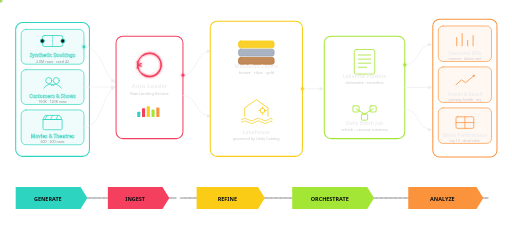
t = 0.00 s
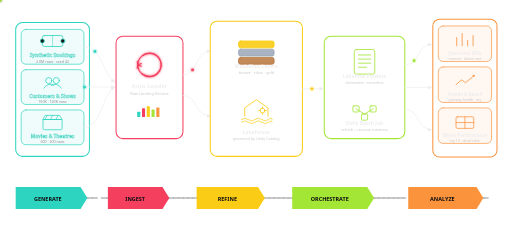
t = 0.65 s
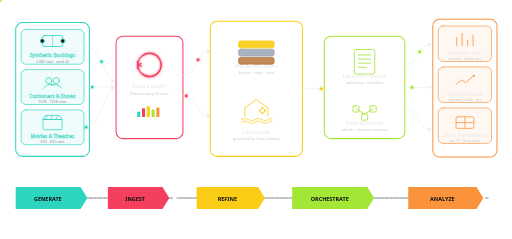
t = 1.30 s
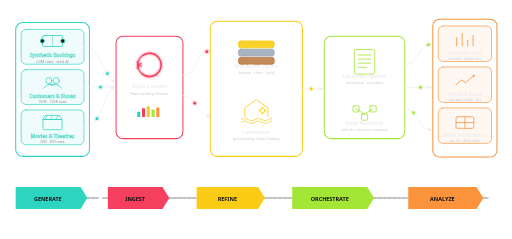
t = 2.00 s
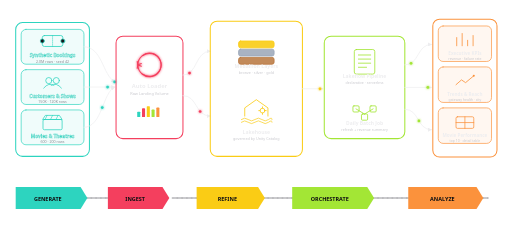
t = 2.60 s
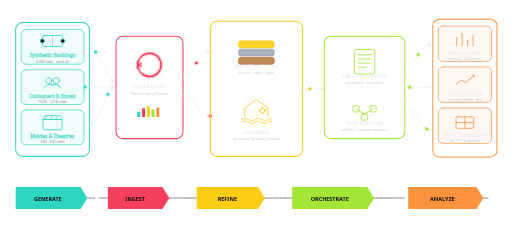
t = 3.30 s

The animated SVG that drew these frames (rendered in a browser with its animation timeline set to each time). Animation: 12 SMIL elements (animateMotion=12), 1 CSS @keyframes rule; one cycle of 4.00 s, repeats indefinitely.

<?xml version="1.0" encoding="UTF-8"?>
<svg xmlns="http://www.w3.org/2000/svg" viewBox="0 0 1500 700" role="img" aria-label="Five-stage architecture diagram. Collect: synthetic bookings, customers and shows, movies and theatres feed into Ingest: Auto Loader landing a raw volume. Ingest feeds Store: the medallion bronze, silver, gold layers governed by Unity Catalog as a lakehouse. Store feeds Compute: the Lakeflow Declarative Pipeline and the daily batch orchestration job. Compute feeds Consume: the AI/BI dashboard's executive KPIs, trends and reach, and movie performance table. A bottom bar labels the five stages Generate, Ingest, Refine, Orchestrate, Analyze, connected by dashed lines.">
  <style>
    .flow-dash { animation: dashmove 1.1s linear infinite; }
    @keyframes dashmove { to { stroke-dashoffset: -14; } }
    @media (prefers-reduced-motion: reduce) {
      .flow-dash { animation: none; }
      .motion-dot { display: none; }
    }
  </style>
  <defs>
    <marker id="nArrow" viewBox="0 0 10 10" refX="8.5" refY="5" markerWidth="6" markerHeight="6" orient="auto-start-reverse">
      <path d="M0,0 L10,5 L0,10 z" fill="#EDEDEF"/>
    </marker>
    <filter id="glow" x="-60%" y="-60%" width="220%" height="220%">
      <feGaussianBlur stdDeviation="3.2" result="b"/>
      <feMerge><feMergeNode in="b"/><feMergeNode in="SourceGraphic"/></feMerge>
    </filter>
  </defs>

  <g font-family="ui-sans-serif, Segoe UI, Helvetica Neue, Arial, sans-serif" stroke-linecap="round" stroke-linejoin="round">

    <!-- ============ COLLECT (teal) ============ -->
    <g stroke="#2DD4BF">
      <rect x="46" y="66" width="216" height="392" rx="20" fill="none" stroke-width="3"/>

      <rect x="62" y="86" width="184" height="102" rx="14" fill="#2DD4BF" fill-opacity="0.07" stroke-width="2"/>
      <!-- ticket icon -->
      <g transform="translate(154,120)">
        <rect x="-30" y="-16" width="60" height="32" rx="6" fill="none" stroke-width="2.4"/>
        <circle cx="-30" cy="0" r="6" fill="#18181C" stroke-width="2"/>
        <circle cx="30" cy="0" r="6" fill="#18181C" stroke-width="2"/>
        <line x1="0" y1="-16" x2="0" y2="16" stroke-width="1.6" stroke-dasharray="3 3"/>
      </g>
      <text x="154" y="168" text-anchor="middle" font-size="14" font-weight="700" fill="#EDEDEF">Synthetic Bookings</text>
      <text x="154" y="184" text-anchor="middle" font-size="10.5" fill="#8B8B93" stroke="none">2.0M rows · seed 42</text>

      <rect x="62" y="204" width="184" height="102" rx="14" fill="#2DD4BF" fill-opacity="0.07" stroke-width="2"/>
      <!-- users icon -->
      <g transform="translate(154,240)">
        <circle cx="-11" cy="-4" r="9" fill="none" stroke-width="2.2"/>
        <circle cx="11" cy="-4" r="9" fill="none" stroke-width="2.2"/>
        <path d="M-26,18 Q-11,0 4,10" fill="none" stroke-width="2.2"/>
        <path d="M26,18 Q11,0 -4,10" fill="none" stroke-width="2.2"/>
      </g>
      <text x="154" y="286" text-anchor="middle" font-size="14" font-weight="700" fill="#EDEDEF">Customers &amp; Shows</text>
      <text x="154" y="302" text-anchor="middle" font-size="10.5" fill="#8B8B93" stroke="none">150K · 120K rows</text>

      <rect x="62" y="322" width="184" height="102" rx="14" fill="#2DD4BF" fill-opacity="0.07" stroke-width="2"/>
      <!-- clapperboard icon -->
      <g transform="translate(154,356)">
        <rect x="-28" y="-6" width="56" height="30" rx="4" fill="none" stroke-width="2.2"/>
        <path d="M-28,-6 L28,-6 L20,-18 L-20,-18 Z" fill="none" stroke-width="2.2"/>
        <line x1="-16" y1="-18" x2="-22" y2="-6" stroke-width="1.8"/>
        <line x1="0" y1="-18" x2="-6" y2="-6" stroke-width="1.8"/>
        <line x1="16" y1="-18" x2="10" y2="-6" stroke-width="1.8"/>
      </g>
      <text x="154" y="404" text-anchor="middle" font-size="14" font-weight="700" fill="#EDEDEF">Movies &amp; Theatres</text>
      <text x="154" y="420" text-anchor="middle" font-size="10.5" fill="#8B8B93" stroke="none">600 · 200 rows</text>
    </g>

    <!-- arrows collect -> ingest -->
    <g stroke="#EDEDEF" stroke-width="2" fill="none">
      <path id="p1" d="M246,137 C300,137 300,220 336,240" marker-end="url(#nArrow)"/>
      <path id="p2" d="M246,255 L336,255" marker-end="url(#nArrow)"/>
      <path id="p3" d="M246,373 C300,373 300,270 336,255" marker-end="url(#nArrow)"/>
    </g>
    <circle class="motion-dot" r="4" fill="#2DD4BF" filter="url(#glow)"><animateMotion dur="2.6s" repeatCount="indefinite" begin="0s"><mpath href="#p1"/></animateMotion></circle>
    <circle class="motion-dot" r="4" fill="#2DD4BF" filter="url(#glow)"><animateMotion dur="2.6s" repeatCount="indefinite" begin="0.6s"><mpath href="#p2"/></animateMotion></circle>
    <circle class="motion-dot" r="4" fill="#2DD4BF" filter="url(#glow)"><animateMotion dur="2.6s" repeatCount="indefinite" begin="1.2s"><mpath href="#p3"/></animateMotion></circle>

    <!-- ============ INGEST (crimson) ============ -->
    <g stroke="#F43F5E">
      <rect x="340" y="106" width="196" height="300" rx="20" fill="none" stroke-width="3"/>
      <!-- sync icon -->
      <g transform="translate(438,190)" fill="none" stroke-width="3" filter="url(#glow)">
        <path d="M -34 0 A 34 34 0 1 1 -20 27" />
        <path d="M -34 0 A 34 34 0 1 0 -20 -27" />
        <path d="M -36 -10 L -34 0 L -24 -4" />
        <path d="M -36 10 L -34 0 L -24 4" />
      </g>
      <text x="438" y="258" text-anchor="middle" font-size="17" font-weight="800" fill="#EDEDEF" stroke="none">Auto Loader</text>
      <text x="438" y="278" text-anchor="middle" font-size="11.5" fill="#C9C9CE" stroke="none">Raw Landing Volume</text>
      <!-- bar icon -->
      <g transform="translate(438,335)" stroke="none">
        <rect x="-36" y="-8" width="9" height="16" rx="2" fill="#2DD4BF"/>
        <rect x="-22" y="-18" width="9" height="26" rx="2" fill="#F43F5E"/>
        <rect x="-8" y="-24" width="9" height="32" rx="2" fill="#FACC15"/>
        <rect x="6" y="-14" width="9" height="22" rx="2" fill="#A3E635"/>
        <rect x="20" y="-20" width="9" height="28" rx="2" fill="#FB923C"/>
      </g>
    </g>

    <!-- arrows ingest -> store -->
    <g stroke="#EDEDEF" stroke-width="2" fill="none">
      <path id="p4" d="M536,220 C580,220 570,150 616,150" marker-end="url(#nArrow)"/>
      <path id="p5" d="M536,280 C580,280 570,340 616,340" marker-end="url(#nArrow)"/>
    </g>
    <circle class="motion-dot" r="4" fill="#F43F5E" filter="url(#glow)"><animateMotion dur="2.2s" repeatCount="indefinite" begin="0s"><mpath href="#p4"/></animateMotion></circle>
    <circle class="motion-dot" r="4" fill="#F43F5E" filter="url(#glow)"><animateMotion dur="2.2s" repeatCount="indefinite" begin="1.1s"><mpath href="#p5"/></animateMotion></circle>

    <!-- ============ STORE (gold) ============ -->
    <g stroke="#FACC15">
      <rect x="616" y="62" width="270" height="396" rx="20" fill="none" stroke-width="3"/>

      <!-- medallion stack icon -->
      <g transform="translate(751,150)" stroke-width="2.4">
        <rect x="-52" y="18" width="104" height="20" rx="6" fill="#B8763E" fill-opacity="0.85" stroke="#B8763E"/>
        <rect x="-52" y="-6" width="104" height="20" rx="6" fill="#9AA6B8" fill-opacity="0.85" stroke="#9AA6B8"/>
        <rect x="-52" y="-30" width="104" height="20" rx="6" fill="#FACC15" fill-opacity="0.9" stroke="#FACC15"/>
      </g>
      <text x="751" y="200" text-anchor="middle" font-size="15" font-weight="800" fill="#EDEDEF" stroke="none">Medallion Layers</text>
      <text x="751" y="218" text-anchor="middle" font-size="11" fill="#C9C9CE" stroke="none">bronze · silver · gold</text>

      <!-- lakehouse icon -->
      <g transform="translate(751,330)" fill="none" stroke-width="2.4">
        <path d="M-34,10 L-34,-14 L0,-38 L34,-14 L34,10" />
        <circle cx="18" cy="-6" r="7"/>
        <line x1="18" y1="-13" x2="18" y2="-17"/>
        <line x1="18" y1="1" x2="18" y2="5"/>
        <line x1="11" y1="-6" x2="7" y2="-6"/>
        <line x1="25" y1="-6" x2="29" y2="-6"/>
        <path d="M-44,20 Q-34,12 -24,20 T-4,20 T16,20 T36,20 T46,20" stroke-width="2"/>
        <path d="M-44,28 Q-34,20 -24,28 T-4,28 T16,28 T36,28 T46,28" stroke-width="2"/>
      </g>
      <text x="751" y="392" text-anchor="middle" font-size="15" font-weight="800" fill="#EDEDEF" stroke="none">Lakehouse</text>
      <text x="751" y="410" text-anchor="middle" font-size="11" fill="#C9C9CE" stroke="none">governed by Unity Catalog</text>
    </g>

    <!-- arrow store -> compute -->
    <path id="p6" d="M886,260 L946,260" stroke="#EDEDEF" stroke-width="2" fill="none" marker-end="url(#nArrow)"/>
    <circle class="motion-dot" r="4" fill="#FACC15" filter="url(#glow)"><animateMotion dur="1.4s" repeatCount="indefinite" begin="0s"><mpath href="#p6"/></animateMotion></circle>

    <!-- ============ COMPUTE (lime) ============ -->
    <g stroke="#A3E635">
      <rect x="950" y="106" width="236" height="300" rx="20" fill="none" stroke-width="3"/>

      <!-- pipeline/doc icon -->
      <g transform="translate(1068,175)" fill="none" stroke-width="2.4">
        <rect x="-30" y="-30" width="60" height="72" rx="6"/>
        <line x1="-18" y1="-14" x2="18" y2="-14"/>
        <line x1="-18" y1="-2" x2="18" y2="-2"/>
        <line x1="-18" y1="10" x2="18" y2="10"/>
        <line x1="-18" y1="22" x2="6" y2="22"/>
      </g>
      <text x="1068" y="228" text-anchor="middle" font-size="14.5" font-weight="800" fill="#EDEDEF" stroke="none">Lakeflow Pipeline</text>
      <text x="1068" y="246" text-anchor="middle" font-size="10.5" fill="#C9C9CE" stroke="none">declarative · serverless</text>

      <!-- orchestration cluster icon -->
      <g transform="translate(1068,320)" fill="none" stroke-width="2.4">
        <rect x="-34" y="-10" width="18" height="18" rx="3"/>
        <rect x="16" y="-10" width="18" height="18" rx="3"/>
        <rect x="-9" y="14" width="18" height="18" rx="3"/>
        <line x1="-25" y1="-1" x2="0" y2="14"/>
        <line x1="25" y1="-1" x2="0" y2="14"/>
      </g>
      <text x="1068" y="366" text-anchor="middle" font-size="14.5" font-weight="800" fill="#EDEDEF" stroke="none">Daily Batch Job</text>
      <text x="1068" y="384" text-anchor="middle" font-size="10.5" fill="#C9C9CE" stroke="none">refresh + revenue summary</text>
    </g>

    <!-- arrows compute -> consume -->
    <g stroke="#EDEDEF" stroke-width="2" fill="none">
      <path id="p7" d="M1186,190 C1230,190 1220,130 1264,130" marker-end="url(#nArrow)"/>
      <path id="p8" d="M1186,256 L1264,256" marker-end="url(#nArrow)"/>
      <path id="p9" d="M1186,320 C1230,320 1220,380 1264,380" marker-end="url(#nArrow)"/>
    </g>
    <circle class="motion-dot" r="4" fill="#A3E635" filter="url(#glow)"><animateMotion dur="2.2s" repeatCount="indefinite" begin="0s"><mpath href="#p7"/></animateMotion></circle>
    <circle class="motion-dot" r="4" fill="#A3E635" filter="url(#glow)"><animateMotion dur="2.2s" repeatCount="indefinite" begin="0.7s"><mpath href="#p8"/></animateMotion></circle>
    <circle class="motion-dot" r="4" fill="#A3E635" filter="url(#glow)"><animateMotion dur="2.2s" repeatCount="indefinite" begin="1.4s"><mpath href="#p9"/></animateMotion></circle>

    <!-- ============ CONSUME (orange) ============ -->
    <g stroke="#FB923C">
      <rect x="1268" y="56" width="188" height="404" rx="20" fill="none" stroke-width="3"/>

      <rect x="1284" y="76" width="156" height="104" rx="14" fill="#FB923C" fill-opacity="0.07" stroke-width="2"/>
      <g transform="translate(1362,116)" fill="none" stroke-width="2.4">
        <line x1="-24" y1="18" x2="-24" y2="-6"/>
        <line x1="-8" y1="18" x2="-8" y2="-18"/>
        <line x1="8" y1="18" x2="8" y2="2"/>
        <line x1="24" y1="18" x2="24" y2="-12"/>
      </g>
      <text x="1362" y="160" text-anchor="middle" font-size="13.5" font-weight="800" fill="#EDEDEF" stroke="none">Executive KPIs</text>
      <text x="1362" y="176" text-anchor="middle" font-size="10" fill="#C9C9CE" stroke="none">revenue · failure rate</text>

      <rect x="1284" y="196" width="156" height="104" rx="14" fill="#FB923C" fill-opacity="0.07" stroke-width="2"/>
      <g transform="translate(1362,238)" fill="none" stroke-width="2.4">
        <polyline points="-26,10 -10,-4 2,4 26,-16"/>
        <circle cx="26" cy="-16" r="3" fill="#FB923C" stroke="none"/>
      </g>
      <text x="1362" y="280" text-anchor="middle" font-size="13.5" font-weight="800" fill="#EDEDEF" stroke="none">Trends &amp; Reach</text>
      <text x="1362" y="296" text-anchor="middle" font-size="10" fill="#C9C9CE" stroke="none">gateway health · city</text>

      <rect x="1284" y="316" width="156" height="104" rx="14" fill="#FB923C" fill-opacity="0.07" stroke-width="2"/>
      <g transform="translate(1362,358)" fill="none" stroke-width="2.2">
        <rect x="-26" y="-16" width="52" height="34" rx="4"/>
        <line x1="-26" y1="1" x2="26" y2="1"/>
        <line x1="0" y1="-16" x2="0" y2="18"/>
      </g>
      <text x="1362" y="400" text-anchor="middle" font-size="13.5" font-weight="800" fill="#EDEDEF" stroke="none">Movie Performance</text>
      <text x="1362" y="416" text-anchor="middle" font-size="10" fill="#C9C9CE" stroke="none">top 10 · detail table</text>
    </g>

    <!-- ============ BOTTOM PROCESS BAR ============ -->
    <path id="flowBar" d="M70,580 L1430,580" fill="none" stroke="#3A3A42" stroke-width="2"/>
    <path class="flow-dash" d="M70,580 L1430,580" fill="none" stroke="#EDEDEF" stroke-width="2" stroke-dasharray="7 7" opacity="0.85"/>
    <circle class="motion-dot" r="5" fill="#FFFFFF" filter="url(#glow)"><animateMotion dur="4s" repeatCount="indefinite" begin="0s"><mpath href="#flowBar"/></animateMotion></circle>
    <circle class="motion-dot" r="5" fill="#FFFFFF" filter="url(#glow)"><animateMotion dur="4s" repeatCount="indefinite" begin="-1.33s"><mpath href="#flowBar"/></animateMotion></circle>
    <circle class="motion-dot" r="5" fill="#FFFFFF" filter="url(#glow)"><animateMotion dur="4s" repeatCount="indefinite" begin="-2.66s"><mpath href="#flowBar"/></animateMotion></circle>

    <g stroke="none">
      <polygon points="46,548 236,548 256,580 236,612 46,612" fill="#2DD4BF"/>
      <text x="140" y="588" text-anchor="middle" font-size="16" font-weight="800" fill="#101012">GENERATE</text>

      <polygon points="316,548 476,548 496,580 476,612 316,612" fill="#F43F5E"/>
      <text x="396" y="588" text-anchor="middle" font-size="16" font-weight="800" fill="#101012">INGEST</text>

      <polygon points="576,548 756,548 776,580 756,612 576,612" fill="#FACC15"/>
      <text x="666" y="588" text-anchor="middle" font-size="16" font-weight="800" fill="#101012">REFINE</text>

      <polygon points="856,548 1076,548 1096,580 1076,612 856,612" fill="#A3E635"/>
      <text x="966" y="588" text-anchor="middle" font-size="16" font-weight="800" fill="#101012">ORCHESTRATE</text>

      <polygon points="1196,548 1396,548 1416,580 1396,612 1196,612" fill="#FB923C"/>
      <text x="1296" y="588" text-anchor="middle" font-size="16" font-weight="800" fill="#101012">ANALYZE</text>
    </g>

  </g>
</svg>
